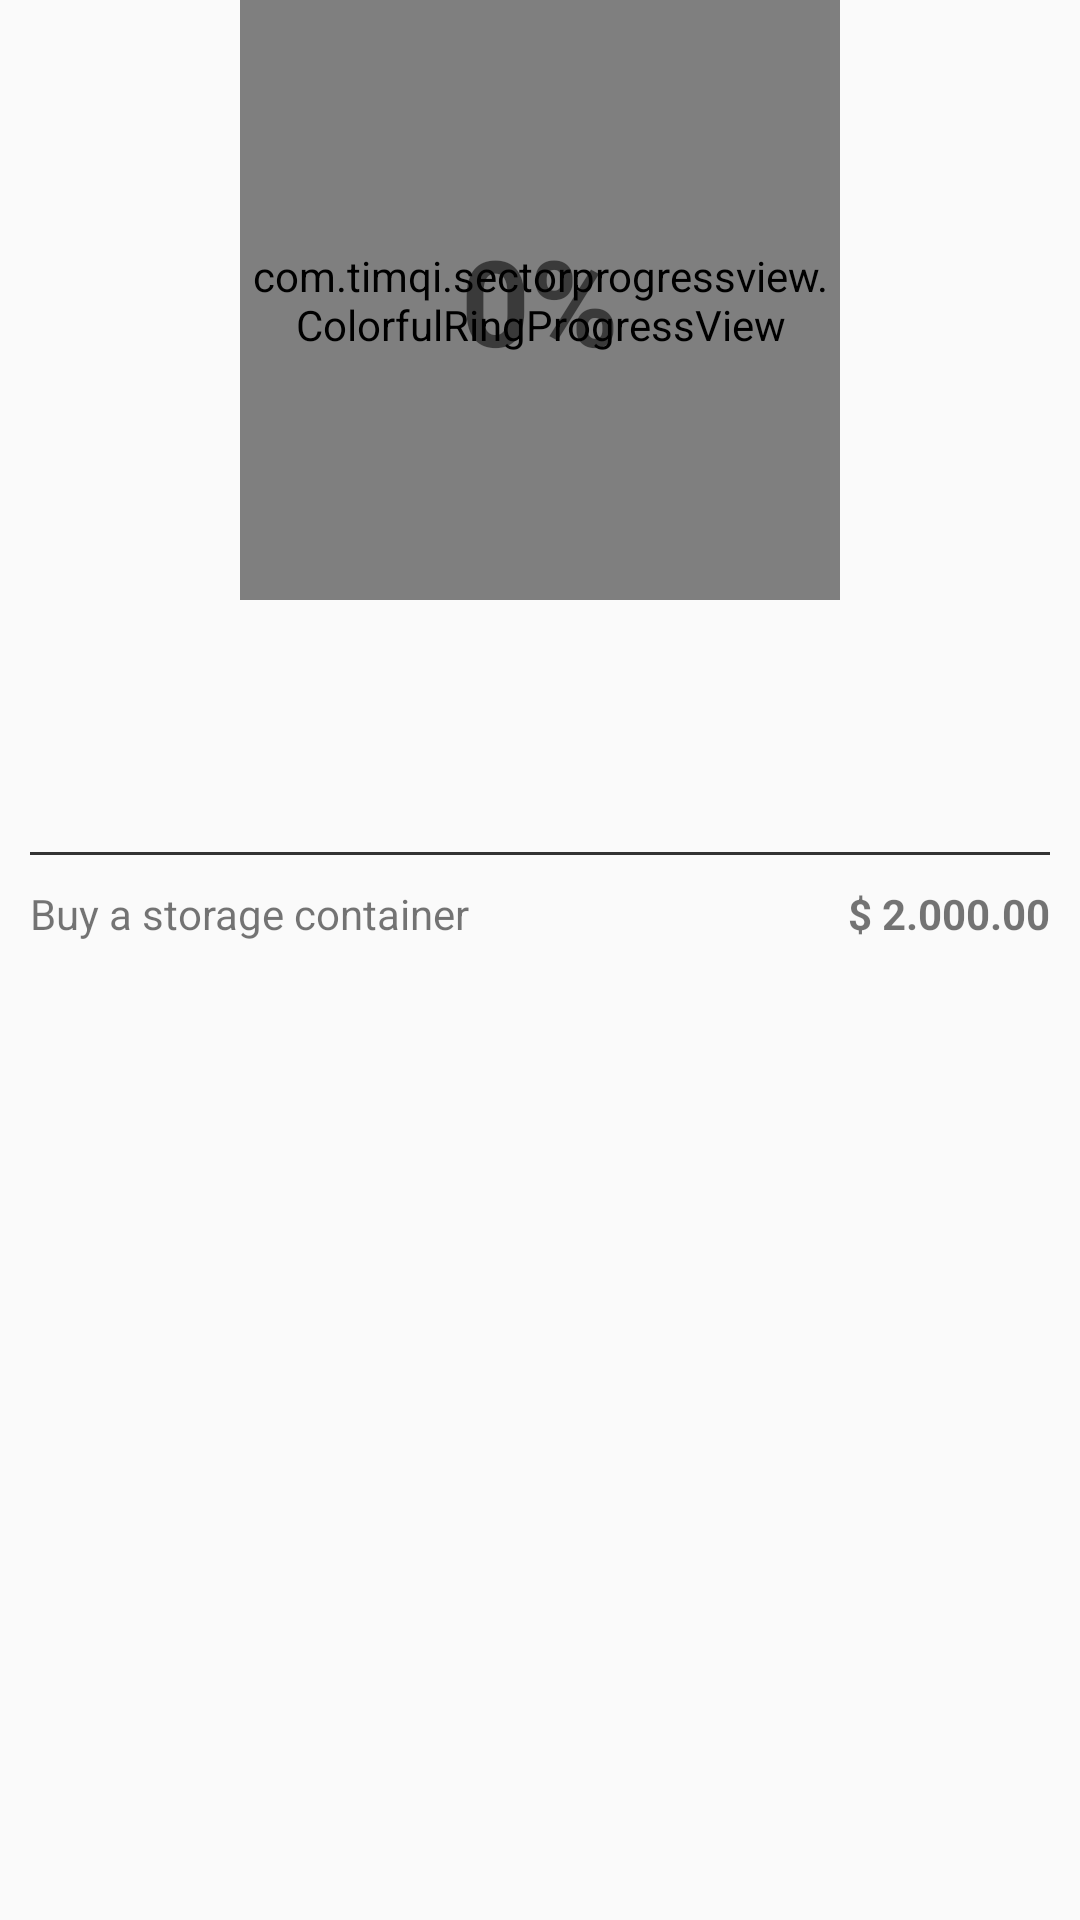

Reconstruct the res/layout file that produces this screen, plus the resources it refers to.
<!-- AndroidManifest.xml: application theme AppCustomTheme.NoActionBar -->
<!-- res/layout/group_card.xml -->
<?xml version="1.0" encoding="utf-8"?>
<androidx.constraintlayout.widget.ConstraintLayout xmlns:android="http://schemas.android.com/apk/res/android"
    xmlns:app="http://schemas.android.com/apk/res-auto"
    android:layout_width="match_parent"
    android:layout_height="340dp"
    android:layout_margin="10dp"
    android:elevation="5dp"
    app:cardCornerRadius="10dp">

    <com.timqi.sectorprogressview.ColorfulRingProgressView
        android:id="@+id/progressRing"
        android:layout_width="200dp"
        android:layout_height="200dp"
        app:bgColor="@color/colorWhite"
        app:fgColorEnd="@color/colorPrimaryDark"
        app:fgColorStart="@color/colorPrimaryOrange"
        app:layout_constraintEnd_toEndOf="parent"
        app:layout_constraintStart_toStartOf="parent"
        app:layout_constraintTop_toTopOf="parent"
        app:percent="0"
        app:startAngle="180"
        app:strokeWidth="10dp" />

    <TextView
        android:id="@+id/progressValue"
        android:layout_width="wrap_content"
        android:layout_height="wrap_content"
        android:text="0%"
        android:textSize="40sp"
        android:textStyle="bold"
        app:layout_constraintBottom_toBottomOf="@id/progressRing"
        app:layout_constraintEnd_toEndOf="@id/progressRing"
        app:layout_constraintStart_toStartOf="@id/progressRing"
        app:layout_constraintTop_toTopOf="@id/progressRing" />

    <TextView
        android:id="@+id/groupName"
        android:layout_width="wrap_content"
        android:layout_height="wrap_content"
        android:layout_marginTop="10dp"
        android:text=""
        android:textSize="20sp"
        android:textStyle="bold"
        app:layout_constraintEnd_toEndOf="@id/progressRing"
        app:layout_constraintStart_toStartOf="@id/progressRing"
        app:layout_constraintTop_toBottomOf="@id/progressRing" />

    <TextView
        android:id="@+id/groupTotal"
        android:layout_width="wrap_content"
        android:layout_height="wrap_content"
        android:layout_marginTop="10dp"
        android:text=""
        android:textSize="20sp"
        android:textStyle="bold"
        app:layout_constraintEnd_toEndOf="@id/groupName"
        app:layout_constraintStart_toStartOf="@id/groupName"
        app:layout_constraintTop_toBottomOf="@id/groupName" />

    <View
        android:id="@+id/separator"
        android:layout_width="match_parent"
        android:layout_height="1dp"
        android:layout_marginStart="10dp"
        android:layout_marginTop="10dp"
        android:layout_marginEnd="10dp"
        android:background="#333333"
        app:layout_constraintEnd_toEndOf="parent"
        app:layout_constraintStart_toStartOf="parent"
        app:layout_constraintTop_toBottomOf="@id/groupTotal" />

    <TextView
        android:id="@+id/groupPurpose"
        android:layout_width="0dp"
        android:layout_height="wrap_content"
        android:layout_marginTop="10dp"
        android:text="Buy a storage container"
        app:layout_constraintEnd_toStartOf="@+id/groupGoal"
        app:layout_constraintStart_toStartOf="@id/separator"
        app:layout_constraintTop_toBottomOf="@id/separator" />

    <TextView
        android:id="@+id/groupGoal"
        android:layout_width="wrap_content"
        android:layout_height="wrap_content"
        android:layout_marginTop="10dp"
        android:text="$ 2.000.00"
        android:textStyle="bold"
        app:layout_constraintEnd_toEndOf="@id/separator"
        app:layout_constraintTop_toBottomOf="@id/separator" />

</androidx.constraintlayout.widget.ConstraintLayout>
<!-- resources referenced by this layout -->
<resources>
  <color name="colorPrimaryDark">#4c84ff</color>
  <color name="colorPrimaryOrange">#FF9700</color>
  <color name="colorWhite">#FFFFFF</color>
  <style name="AppCustomTheme.NoActionBar" parent="Theme.AppCompat.Light.DarkActionBar">
          <item name="colorPrimary">@color/colorPrimary</item>
          <item name="colorPrimaryDark">@color/colorPrimaryDark</item>
          <item name="colorAccent">@color/colorAccent</item>
          <item name="windowActionBar">false</item>
          <item name="windowNoTitle">true</item>
          <item name="android:windowFullscreen">false</item>
      </style>
  <color name="colorPrimary">#18a3fe</color>
  <color name="colorAccent">#00c851</color>
</resources>
